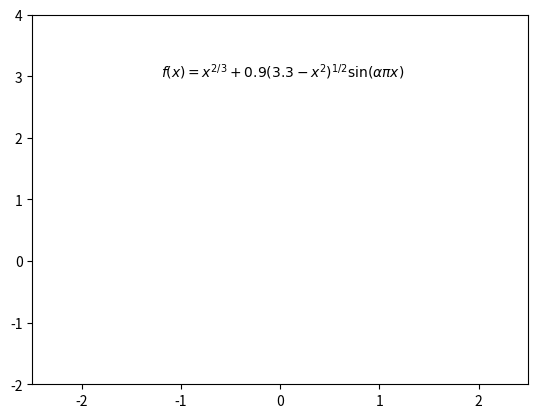

This chart was generated by the following Python code:
#!/usr/bin/env python3
# -*- coding: utf-8 -*-
"""
Created on Wed Nov  8 11:35:14 2023

[redacted]

@disp:  
    
    
"""


# type %matplotlib qt to shown figure in a separate window

import numpy as np
import matplotlib.pyplot as plt
from matplotlib.animation import FuncAnimation


def animate(alpha):
    x = np.linspace(-1.8,1.8,1000)
    y = abs(x)**(2/3) + 0.9*np.sqrt(3.3 - x**2)*np.sin(alpha*(np.pi)*x)
    PLOT.set_data(x, y)
    time_text.set_text(r'$\alpha$ = ' + str(round(alpha, 2)))
    return PLOT, time_text

fig = plt.figure()
ax = fig.add_subplot(111, xlim=(-2.5, 2.5), ylim=(-2, 4)) # or plt.subplot
PLOT, = ax.plot([], []) # return all the lines
plt.text(-1.2, 3, r'$f(x)=x^{2/3}+0.9(3.3-x^2)^{1/2}\sin(\alpha\pi x)$') 
time_text = ax.text(-0.45, 2.5,'') # transform = ax.transAxes

ani = FuncAnimation(fig, animate, frames = 100, interval = 200, repeat = False)
plt.show()
# ani.save("heart.gif") # 保存图像为 1 个 gif 文件